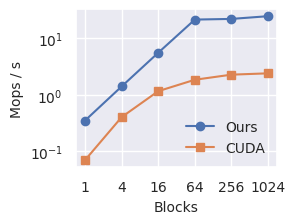

Python code for this plot:
#!/usr/bin/env python3
"""Plot coacd heap vs CUDA device-malloc throughput (small-medium regime).

Output: malloc_throughput.pdf, sized for ~80% of a column in a two-column
letter paper (col ~3.375in -> ~2.7in wide).
"""
import matplotlib.pyplot as plt
import seaborn as sns

sns.set_theme()
plt.rcParams.update({
    "font.size":        10,
    "axes.labelsize":   10,
    "axes.titlesize":   10,
    "xtick.labelsize":  10,
    "ytick.labelsize":  10,
    "legend.fontsize":  10,
})

grids = [1, 4, 16, 64, 256, 1024]
# ops/s from ./malloc_test_bench (size=[4096, 262144], slots=16, iters=1024)
ours_mops = [0.3521, 1.407, 5.540, 21.32, 21.91, 24.47]
cuda_mops = [0.0705, 0.4044, 1.161, 1.846, 2.271, 2.397]

fig, ax = plt.subplots(figsize=(3.04, 2.35))
ax.plot(grids, ours_mops, marker="o", label="Ours")
ax.plot(grids, cuda_mops, marker="s", label="CUDA")
ax.set_xscale("log")
ax.set_yscale("log")
ax.set_xlabel("Blocks")
ax.set_ylabel("Mops / s")
ax.set_xticks(grids)
ax.set_xticklabels([str(g) for g in grids])
ax.legend(frameon=False)

fig.tight_layout()
fig.savefig("malloc_throughput.pdf", bbox_inches="tight")
print("wrote malloc_throughput.pdf")
